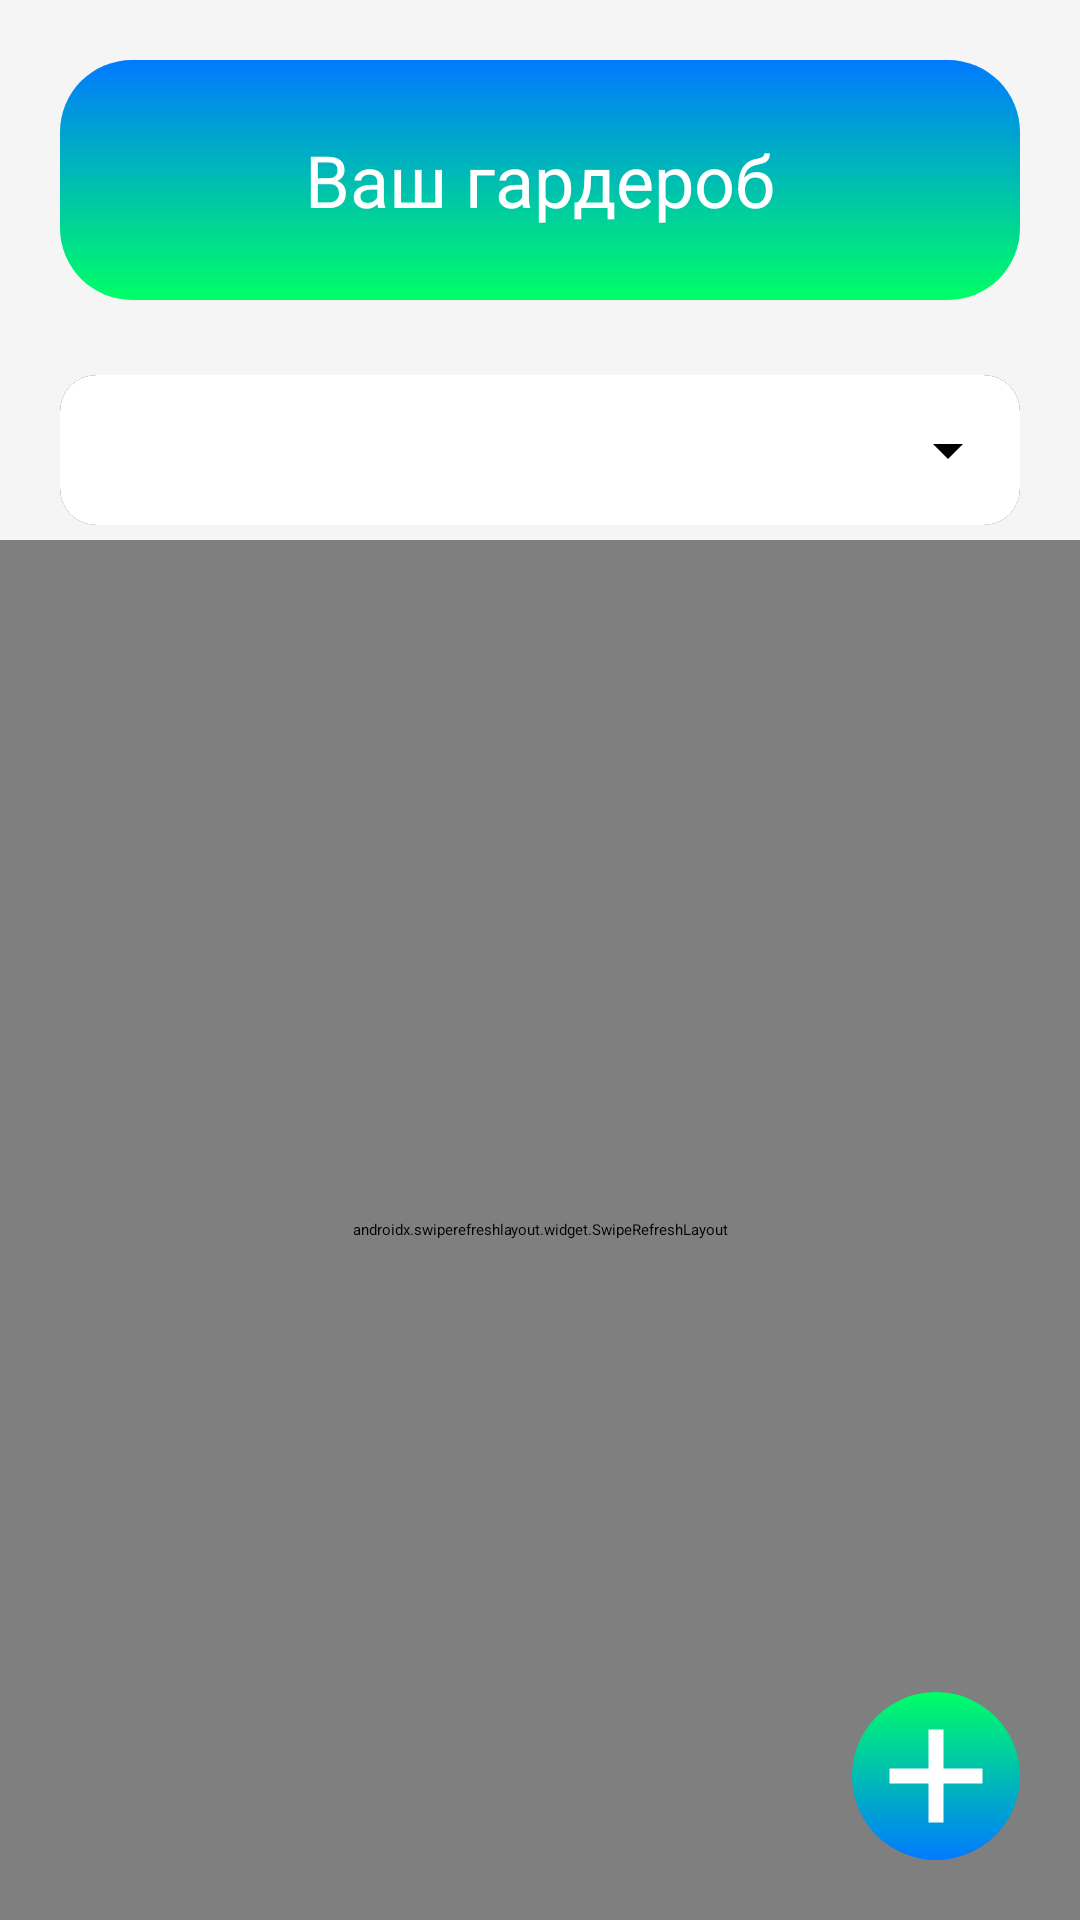

This screen was rendered from an Android layout file. Write that file and the resources it references.
<!-- AndroidManifest.xml: application theme Theme.MobileApp -->
<!-- res/layout/fragment_item_list.xml -->
<?xml version="1.0" encoding="utf-8"?>
<androidx.coordinatorlayout.widget.CoordinatorLayout xmlns:android="http://schemas.android.com/apk/res/android"
    xmlns:app="http://schemas.android.com/apk/res-auto"
    android:id="@+id/coordinator_layout"
    android:layout_width="match_parent"
    android:layout_height="match_parent">
    <LinearLayout
        android:layout_width="match_parent"
        android:layout_height="match_parent"
        android:orientation="vertical"
        android:gravity="center"
        android:background="#F5F5F5">

        <TextView
            android:layout_width="match_parent"
            android:layout_height="80dp"
            android:text="Ваш гардероб"
            android:background="@drawable/gradien_bg_reverse_text"
            android:textColor="#FFFFFF"
            android:gravity="center"
            android:textSize="24sp"
            android:layout_margin="20dp"/>

        <androidx.cardview.widget.CardView
            android:layout_width="match_parent"
            android:layout_height="wrap_content"
            android:layout_marginHorizontal="20dp"
            android:layout_marginVertical="5dp"
            app:cardElevation="10dp"
            app:cardCornerRadius="12dp">

            <Spinner
                android:id="@+id/genderSpinner"
                android:layout_width="match_parent"
                android:layout_height="50dp"
                android:background="@drawable/spinner_background"
                android:spinnerMode="dropdown"/>
        </androidx.cardview.widget.CardView>

        <androidx.swiperefreshlayout.widget.SwipeRefreshLayout
            android:id="@+id/swipeRefreshLayout"
            android:layout_width="match_parent"
            android:layout_height="match_parent"
            android:padding="10dp">

            <FrameLayout
                android:layout_width="match_parent"
                android:layout_height="match_parent">

                <androidx.recyclerview.widget.RecyclerView
                    android:id="@+id/recyclerView"
                    android:layout_width="match_parent"
                    android:layout_height="match_parent"
                    android:paddingHorizontal="20dp"
                    android:clipToPadding="false"
                    android:nestedScrollingEnabled="false"/>

                <LinearLayout
                    android:id="@+id/empty_view"
                    android:layout_width="match_parent"
                    android:layout_height="match_parent"
                    android:orientation="vertical"
                    android:gravity="center"
                    android:visibility="gone"
                    android:background="@drawable/gradien_bg_reverse_text"
                    android:padding="20dp">

                    <ImageView
                        android:layout_width="270dp"
                        android:layout_height="220dp"
                        android:src="@drawable/cry_sticker"
                        android:contentDescription="Пустой список"/>

                    <TextView
                        android:layout_width="wrap_content"
                        android:layout_height="wrap_content"
                        android:text="Здесь ничего нет"
                        android:textSize="18sp"
                        android:textColor="#FFFFFF"
                        android:layout_marginTop="10dp"
                        android:gravity="center"/>

                    <TextView
                        android:layout_width="wrap_content"
                        android:layout_height="wrap_content"
                        android:text="Добавляй вещи и создавай образы"
                        android:textSize="14sp"
                        android:textColor="#FFFFFF"
                        android:layout_marginTop="5dp"
                        android:gravity="center"/>
                </LinearLayout>
            </FrameLayout>
        </androidx.swiperefreshlayout.widget.SwipeRefreshLayout>
    </LinearLayout>

    <ImageButton
        android:id="@+id/fab_add"
        android:layout_width="wrap_content"
        android:layout_height="wrap_content"
        android:layout_gravity="bottom|end"
        android:layout_margin="20dp"
        android:background="@drawable/fab_gradient_with_icon"
        app:tint="@android:color/white"
        android:elevation="6dp"
        app:useCompatPadding="true" />

</androidx.coordinatorlayout.widget.CoordinatorLayout>
<!-- resources referenced by this layout -->
<resources>
  <!-- drawable cry_sticker: png bitmap (drawable, 70231 bytes) -->
  <!-- drawable fab_gradient_with_icon (drawable) -->
  <layer-list xmlns:android="http://schemas.android.com/apk/res/android">
      <item>
          <shape xmlns:android="http://schemas.android.com/apk/res/android"
              android:shape="oval">
              <gradient
                  android:angle="90"
                  android:startColor="#007AFF"
                  android:endColor="#00FF66" />
              <size
                  android:width="56dp"
                  android:height="56dp" />
          </shape>
      </item>
      <item
          android:left="10dp"
          android:right="10dp">
          <shape android:shape="line">
              <stroke
                  android:width="5dp"
                  android:color="#ffffff" />
          </shape>
      </item>
      <item
          android:left="10dp"
          android:right="10dp">
          <rotate
              android:fromDegrees="90">
              <shape android:shape="line">
                  <stroke
                      android:width="5dp"
                      android:color="#ffffff" />
              </shape>
          </rotate>
      </item>
  </layer-list>
  <!-- drawable gradien_bg_reverse_text (drawable) -->
  <?xml version="1.0" encoding="utf-8"?>
  <shape xmlns:android="http://schemas.android.com/apk/res/android"
      android:shape="rectangle">
  
      <gradient
          android:type="linear"
          android:angle="-135"
          android:startColor="#007AFF"
          android:endColor="#00FF66"
          />
      <corners android:radius="24dp"/>
  </shape>
  <!-- drawable spinner_background (drawable) -->
  <layer-list xmlns:android="http://schemas.android.com/apk/res/android">
  
      
      <item>
          <shape android:shape="rectangle">
              <solid android:color="@android:color/white" />
              <corners android:radius="12dp" />
          </shape>
      </item>
  
      
      <item
          android:drawable="@drawable/ic_arrow_down"
          android:gravity="end|center_vertical"
          android:right="12dp" />
  </layer-list>
  <!-- drawable ic_arrow_down (drawable) -->
  <vector xmlns:android="http://schemas.android.com/apk/res/android"
      android:width="24dp"
      android:height="24dp"
      android:viewportWidth="24"
      android:viewportHeight="24">
      <path
          android:fillColor="#000000"
      android:pathData="M7,10l5,5 5,-5z"/>
  </vector>
</resources>
